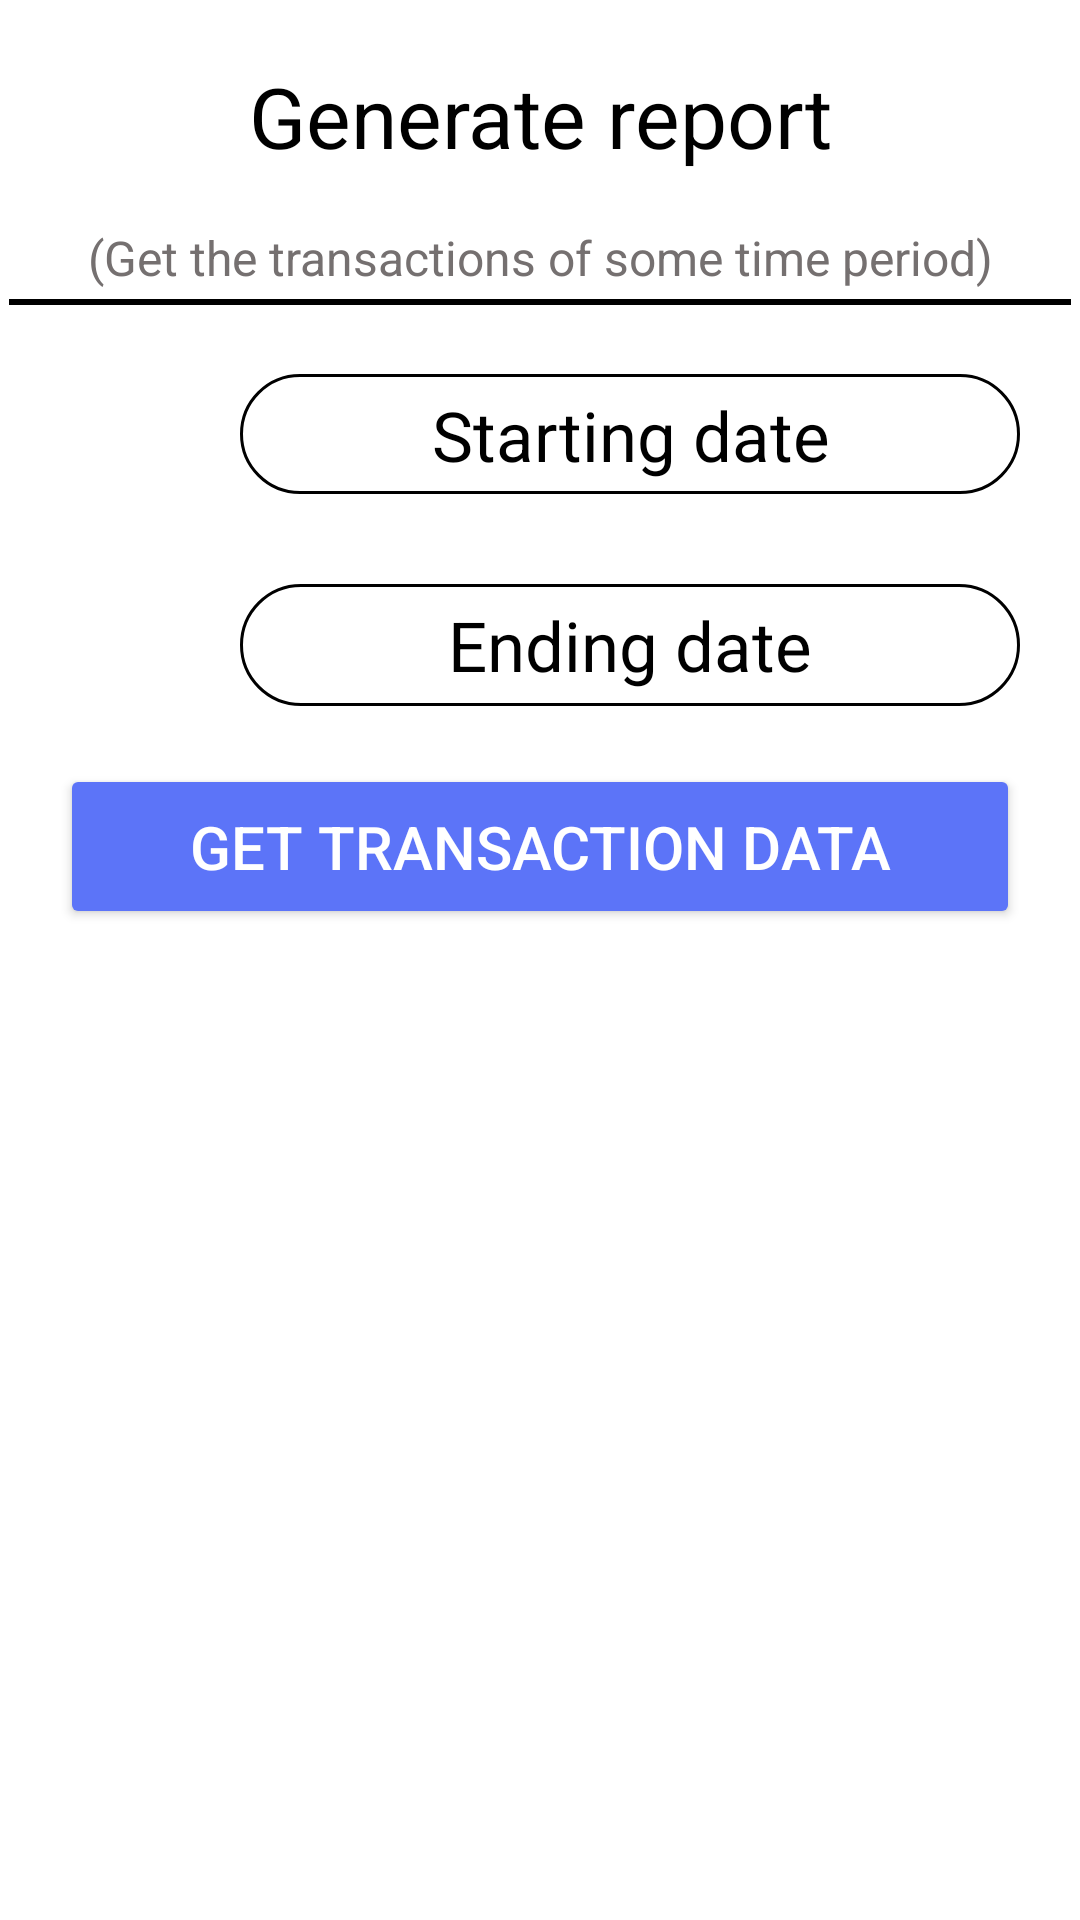

This screen was rendered from an Android layout file. Write that file and the resources it references.
<!-- AndroidManifest.xml: application theme Theme.LedgerDiary -->
<!-- res/layout/fragment_fixentriesfragment.xml -->
<?xml version="1.0" encoding="utf-8"?>
<FrameLayout xmlns:android="http://schemas.android.com/apk/res/android"
    xmlns:tools="http://schemas.android.com/tools"
    android:layout_width="match_parent"
    android:layout_height="match_parent"
    tools:context=".fixentriesfragment">

    <RelativeLayout
        android:layout_width="match_parent"
        android:layout_height="wrap_content"
        >

        <TextView
            android:id="@+id/tvgeneratepdf"
            android:layout_width="match_parent"
            android:layout_height="50dp"
            android:layout_centerHorizontal="true"
            android:layout_marginStart="20dp"
            android:layout_marginTop="20dp"
            android:layout_marginEnd="20dp"
            android:layout_marginBottom="5dp"
            android:text="Generate report"
            android:textAlignment="center"
            android:textColor="@color/black"
            android:textSize="28sp"
            />
        <TextView
            android:layout_width="match_parent"
            android:layout_height="wrap_content"
            android:layout_below="@+id/tvgeneratepdf"
            android:id="@+id/dectext"
            android:textColor="@color/hintcolor"
            android:textSize="16sp"
            android:textAlignment="center"

            android:text="(Get the transactions of some time period)"
            />
        <LinearLayout
            android:id="@+id/line"
            android:orientation="vertical"
            android:layout_width="match_parent"
            android:layout_margin="3dp"
            android:layout_height="2dp"
            android:layout_below="@id/dectext"
            android:background="@color/black">
        </LinearLayout>
        <ImageView
            android:layout_below="@+id/line"
            android:layout_width="40dp"
            android:layout_height="40dp"
            android:id="@+id/startdate"
            android:src="@drawable/calendar"
            android:layout_margin="20dp"
            />
        <TextView
            android:id="@+id/tvstartdate"
            android:layout_width="match_parent"
            android:layout_height="40dp"
            android:layout_toEndOf="@+id/startdate"
            android:layout_below="@+id/line"
            android:text="Starting date"
            android:textColor="@color/black"
            android:textSize="23sp"
            android:textAlignment="center"
            android:layout_marginTop="20dp"
            android:layout_marginEnd="20dp"
            android:layout_marginBottom="20dp"
            android:background="@drawable/searchview"
            android:padding="5dp"
            />
        <ImageView
            android:layout_below="@+id/startdate"
            android:layout_width="40dp"
            android:layout_height="40dp"
            android:id="@+id/enddate"
            android:src="@drawable/calendar"
            android:layout_marginTop="10dp"
            android:layout_marginStart="20dp"
            android:layout_marginEnd="20dp"
            />
        <TextView
            android:id="@+id/tvenddate"
            android:layout_width="match_parent"
            android:layout_height="wrap_content"
            android:layout_toEndOf="@+id/enddate"
            android:layout_below="@+id/tvstartdate"
            android:text="Ending date"
            android:textColor="@color/black"
            android:textAlignment="center"
            android:textSize="23sp"
            android:layout_marginTop="10dp"
            android:layout_marginEnd="20dp"
            android:layout_marginBottom="20dp"
            android:background="@drawable/searchview"
            android:padding="5dp"
            />

        <Button
            android:id="@+id/getdata"
            android:layout_width="match_parent"
            android:layout_height="55dp"
            android:textSize="20sp"
            android:layout_below="@+id/enddate"
            android:layout_marginStart="20dp"
            android:backgroundTint="@color/toolbarc"
            android:layout_marginTop="20dp"
            android:layout_marginEnd="20dp"
            android:layout_marginBottom="40dp"
            android:text="Get transaction data" />
    </RelativeLayout>

</FrameLayout>
<!-- resources referenced by this layout -->
<resources>
  <color name="black">#FF000000</color>
  <color name="hintcolor">#757070</color>
  <color name="toolbarc">#5C74F8</color>
  <!-- drawable searchview (drawable) -->
  <?xml version="1.0" encoding="utf-8"?>
  <shape
  xmlns:android="http://schemas.android.com/apk/res/android"
  android:shape="rectangle">
  <corners android:radius="30dp" />
      <stroke android:color="@color/black" android:width="1dp"/>
  
  </shape>
  <style name="Theme.LedgerDiary" parent="Theme.MaterialComponents.NoActionBar">
          
          <item name="colorPrimary">@color/toolbarc</item>
          <item name="colorPrimaryVariant">@color/purple_700</item>
          <item name="colorOnPrimary">@color/white</item>
          <item name="android:windowBackground">@color/white</item>
          <item name="bottomSheetDialogTheme">@style/AppBottomSheetDialogTheme</item>
  
          
          <item name="colorSecondary">@color/teal_200</item>
          <item name="colorSecondaryVariant">@color/teal_700</item>
          <item name="colorOnSecondary">@color/black</item>
  
          
          <item name="android:statusBarColor" tools:targetApi="l">@color/toolbarc</item>
          
      </style>
  <color name="purple_700">#B3A1D8</color>
  <color name="white">#FFFFFFFF</color>
  <style name="AppBottomSheetDialogTheme" parent="Theme.Design.Light.BottomSheetDialog">
          <item name="bottomSheetStyle">@style/AppModalStyle</item>
      </style>
  <color name="teal_200">#FF03DAC5</color>
  <color name="teal_700">#FF018786</color>
  <style name="AppModalStyle" parent="Widget.Design.BottomSheet.Modal">
          <item name="android:background">@drawable/bottomlayoutbg</item>
      </style>
  <!-- drawable bottomlayoutbg (drawable) -->
  <?xml version="1.0" encoding="utf-8"?>
  <shape xmlns:android="http://schemas.android.com/apk/res/android"
      android:shape="rectangle">
   <solid android:color="@color/white"/>
   <corners android:topLeftRadius="30dp"
    android:topRightRadius="30dp"/>
  
  </shape>
</resources>
